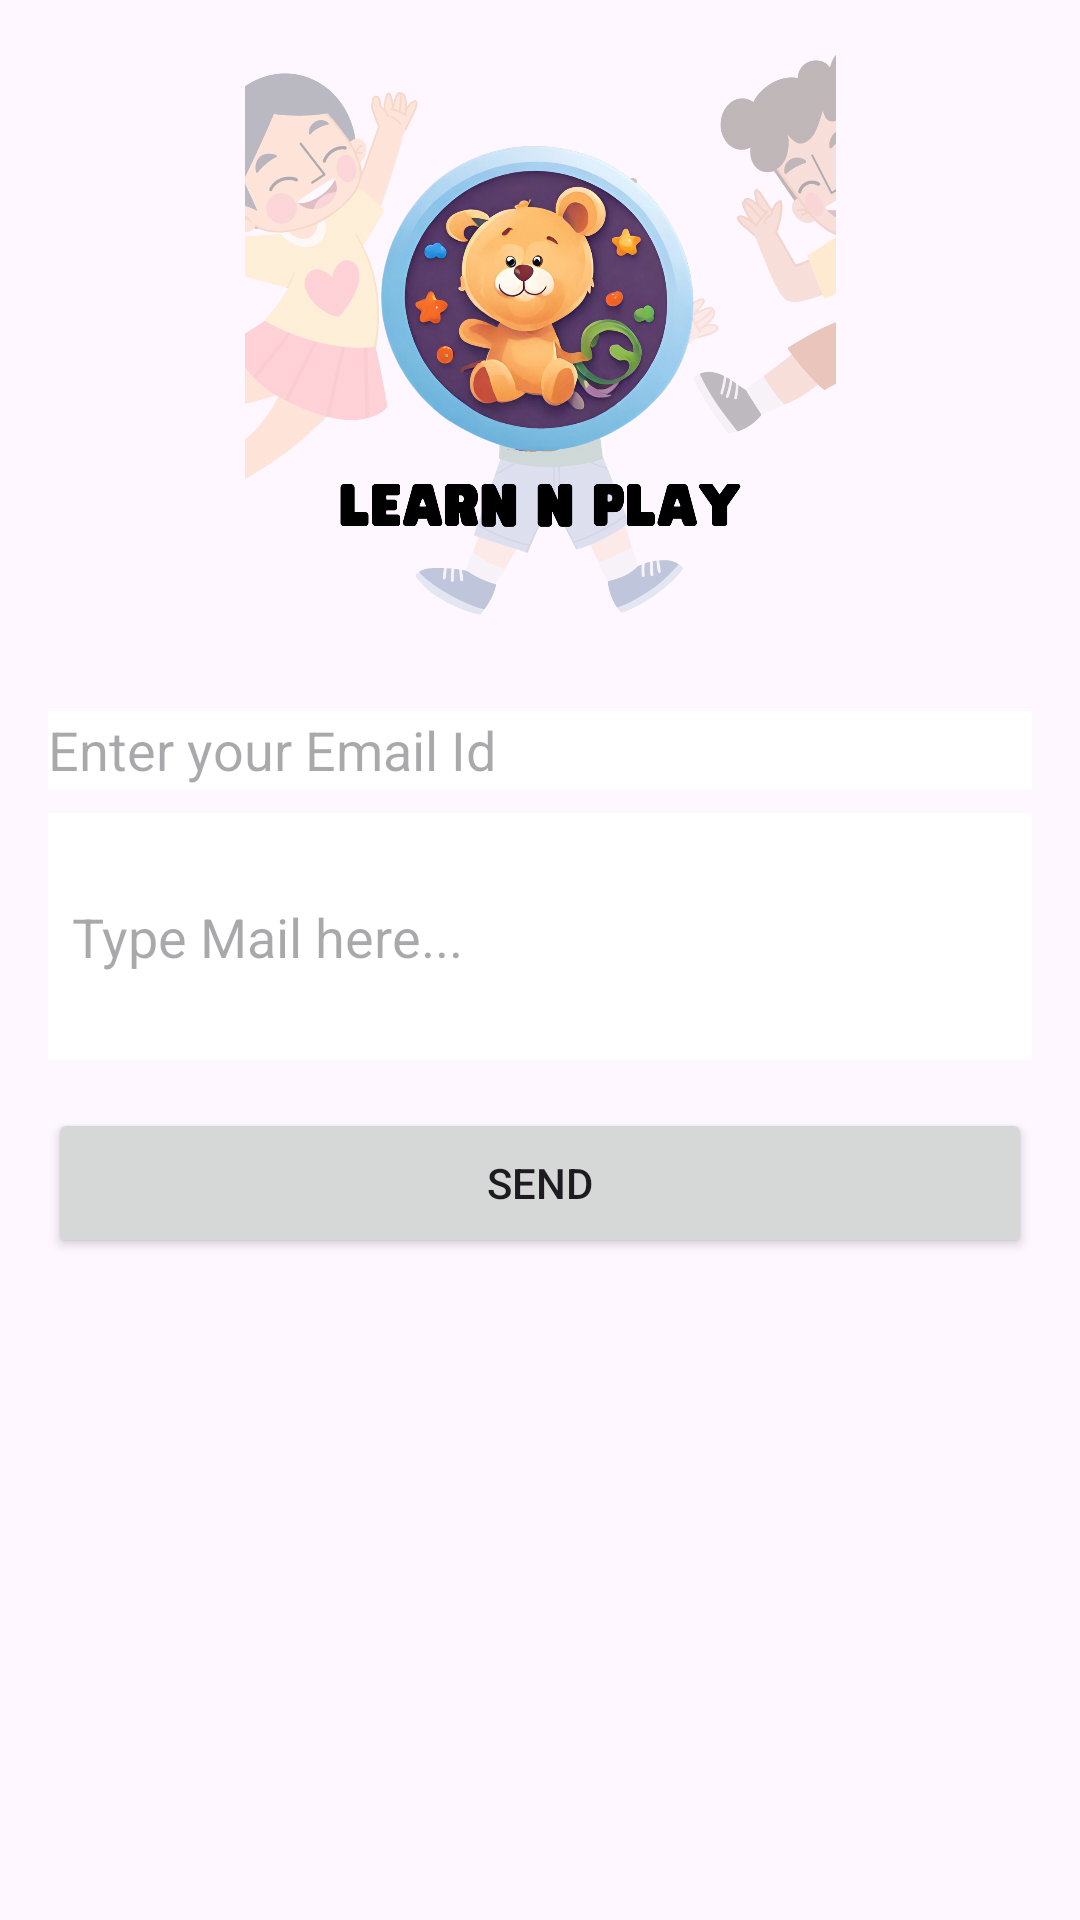

Android layout source for this screen:
<!-- AndroidManifest.xml: application theme Theme.LearnNPlay -->
<!-- res/layout/activity_parent_teacher_chat_box.xml -->
<?xml version="1.0" encoding="utf-8"?>
<FrameLayout
    xmlns:android="http://schemas.android.com/apk/res/android"
    android:layout_width="match_parent"
    android:layout_height="match_parent">

    
    <ImageView
        android:id="@+id/backgroundImageView"
        android:layout_width="match_parent"
        android:layout_height="match_parent"
        android:src="@drawable/back"
        android:scaleType="centerCrop"/>

    
    <LinearLayout
        android:layout_width="wrap_content"
        android:layout_height="720dp"
        android:layout_gravity="center"
        android:background="@android:color/transparent"
        android:orientation="vertical"
        android:padding="16dp"
        android:visibility="visible">
        <ImageView
            android:id="@+id/logoImageView"
            android:layout_width="wrap_content"
            android:layout_height="197dp"
            android:layout_gravity="top|center_horizontal"
            android:layout_marginTop="32dp"
            android:src="@drawable/logo3"/>

        <EditText
            android:id="@+id/parent_email_id"
            android:layout_width="374dp"
            android:layout_height="26dp"
            android:layout_marginTop="32dp"
            android:background="@color/white"
            android:hint="Enter your Email Id" />

        <EditText
            android:id="@+id/pTMailEditText"
            android:layout_width="match_parent"
            android:layout_height="wrap_content"
            android:layout_marginTop="8dp"
            android:background="@android:color/white"
            android:padding="8dp"
            android:hint="Type Mail here..."
            android:inputType="textMultiLine"
            android:minLines="3"/>
        <Button
            android:id="@+id/sendMailBtn"
            android:layout_width="match_parent"
            android:layout_height="50dp"
            android:layout_marginTop="16dp"
            android:text="Send"/>

    </LinearLayout>

</FrameLayout>
<!-- resources referenced by this layout -->
<resources>
  <!-- drawable logo3: png bitmap (drawable, 883253 bytes) -->
  <style name="Theme.LearnNPlay" parent="Base.Theme.LearnNPlay" />
  <style name="Base.Theme.LearnNPlay" parent="Theme.Material3.DayNight.NoActionBar">
          
          
      </style>
  <!-- not gathered from this repository: default colours our renderer supplied (Android Studio template values) -->
  <color name="white">#FFFFFFFF</color>
</resources>
